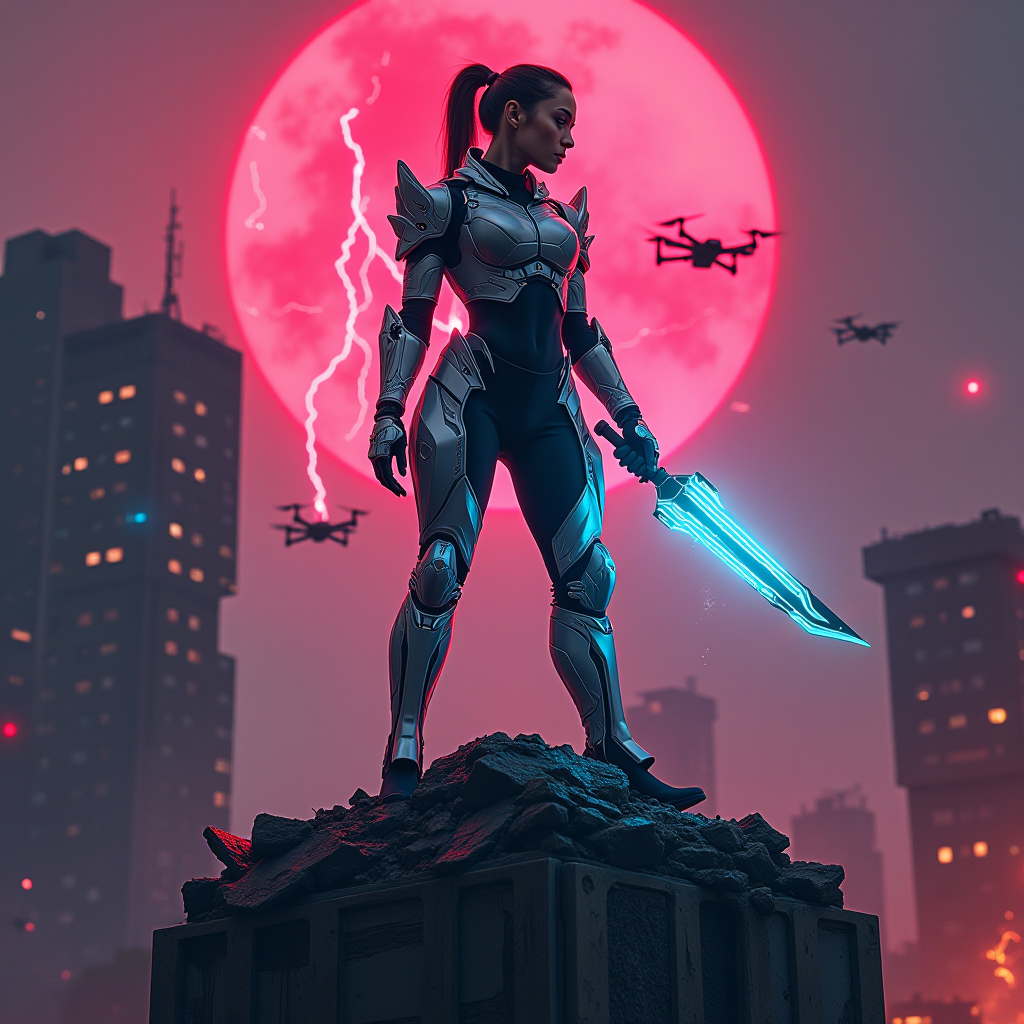
Generation parameters embedded in this image by ComfyUI (PNG 'prompt' text chunk: the API-format workflow graph, JSON):
{"5":{"class_type":"EmptyLatentImage","inputs":{"width":1024,"height":1024,"batch_size":1}},"22":{"class_type":"BasicGuider","inputs":{"model":["12",0],"conditioning":["6",0],"guidance_scale":7}},"8":{"class_type":"VAEDecode","inputs":{"samples":["13",0],"vae":["10",0]}},"25":{"class_type":"RandomNoise","inputs":{"noise_seed":1745746811}},"11":{"class_type":"DualCLIPLoader","inputs":{"clip_name1":"t5xxl_fp16.safetensors","clip_name2":"clip_l.safetensors","type":"flux"}},"10":{"class_type":"VAELoader","inputs":{"vae_name":"ae.sft"}},"9":{"class_type":"SaveImage","inputs":{"images":["8",0],"filename_prefix":"img_746811"}},"17":{"class_type":"BasicScheduler","inputs":{"model":["12",0],"steps":20,"scheduler":"normal","denoise":1.0}},"16":{"class_type":"KSamplerSelect","inputs":{"sampler_name":"euler"}},"13":{"class_type":"SamplerCustomAdvanced","inputs":{"noise":["25",0],"guider":["22",0],"sampler":["16",0],"sigmas":["17",0],"latent_image":["5",0]}},"6":{"class_type":"CLIPTextEncode","inputs":{"clip":["11",0],"text":"Main Theme:\nTitle: \"Vanguard Edge: Dare to Stand Out\"\nBrand Concept:\nVanguard Edge is a bold, avant-garde brand that challenges conventions and empowers individuals to embrace their unique edge. We cater to those who dare to defy norms, seek thrilling experiences, and make a statement with every choice they make.\nVisual Narrative:\nA female warrior stands confidently atop a crumbling skyscraper in a dystopian cityscape. She wears a sleek, silver-and-black exosuit with sharp geometric patterns and glowing cyan accents. The suit’s design merges futuristic armor with agile combat gear, symbolizing strength and adaptability. Her pose is assertive—one hand gripping a plasma blade that hums with electric energy, the other resting on her hip. Behind her, the sky is a blood-red hue with lightning strikes, while drones and broken structures fill the distance, emphasizing chaos and rebellion.\nKey Elements:\nWarrior Atmosphere: She exudes fearless leadership, embodying the brand’s spirit of challenging authority and breaking free from constraints.\nDystopian World: The backdrop of a collapsing metropolis reflects the brand’s connection to urban intensity and the thrill of navigating chaos.\nNeon Lighting: Cyan and magenta neon lights contrast sharply with the dark, smoky environment, underscoring her as a beacon of disruption.\nProduct Integration:\nVanguard Edge offers a lineup of products that mirror the warrior’s boldness:\nTech-Enhanced Apparel: Intelligent clothing with adaptive designs and luminous details for urban explorers.\nGaming Accessories: High-performance gear with sleek, angular aesthetics for those who dominate virtual battlefields.\nExperimental Beauty Products: Edgy cosmetics with vibrant pigments and cutting-edge formulations for self-expression.\nBrand Message:\nWe celebrate those who rewrite the rules and thrive in uncertainty. Just as the warrior claims her ground amid ruins, Vanguard Edge equips you to stand out fearlessly in a crowded world.\nTagline: \"Vanguard Edge—For the Bold Who Redefine Tomorrow.\"\nThis concept reimagines the earlier style into a bolder, more disruptive narrative, aligning with a brand that thrives on adrenaline and originality.\n\nStyle Specifications:\n- High quality, masterpiece\n- Highly detailed\n- Best quality\n- Ultra realistic\n- Professional photography\n- Dramatic lighting\n- Sharp focus\n- High resolution\n\nAdditional Details:\n- Rich color palette\n- Intricate details\n- Perfect composition\n- Cinematic atmosphere\n- Professional lighting setup\n- 8k resolution\n- Photorealistic rendering\n- Masterful technique"}},"12":{"class_type":"UNETLoader","inputs":{"unet_name":"FLUX\\flux1-dev.sft","weight_dtype":"fp8_e4m3fn"}}}